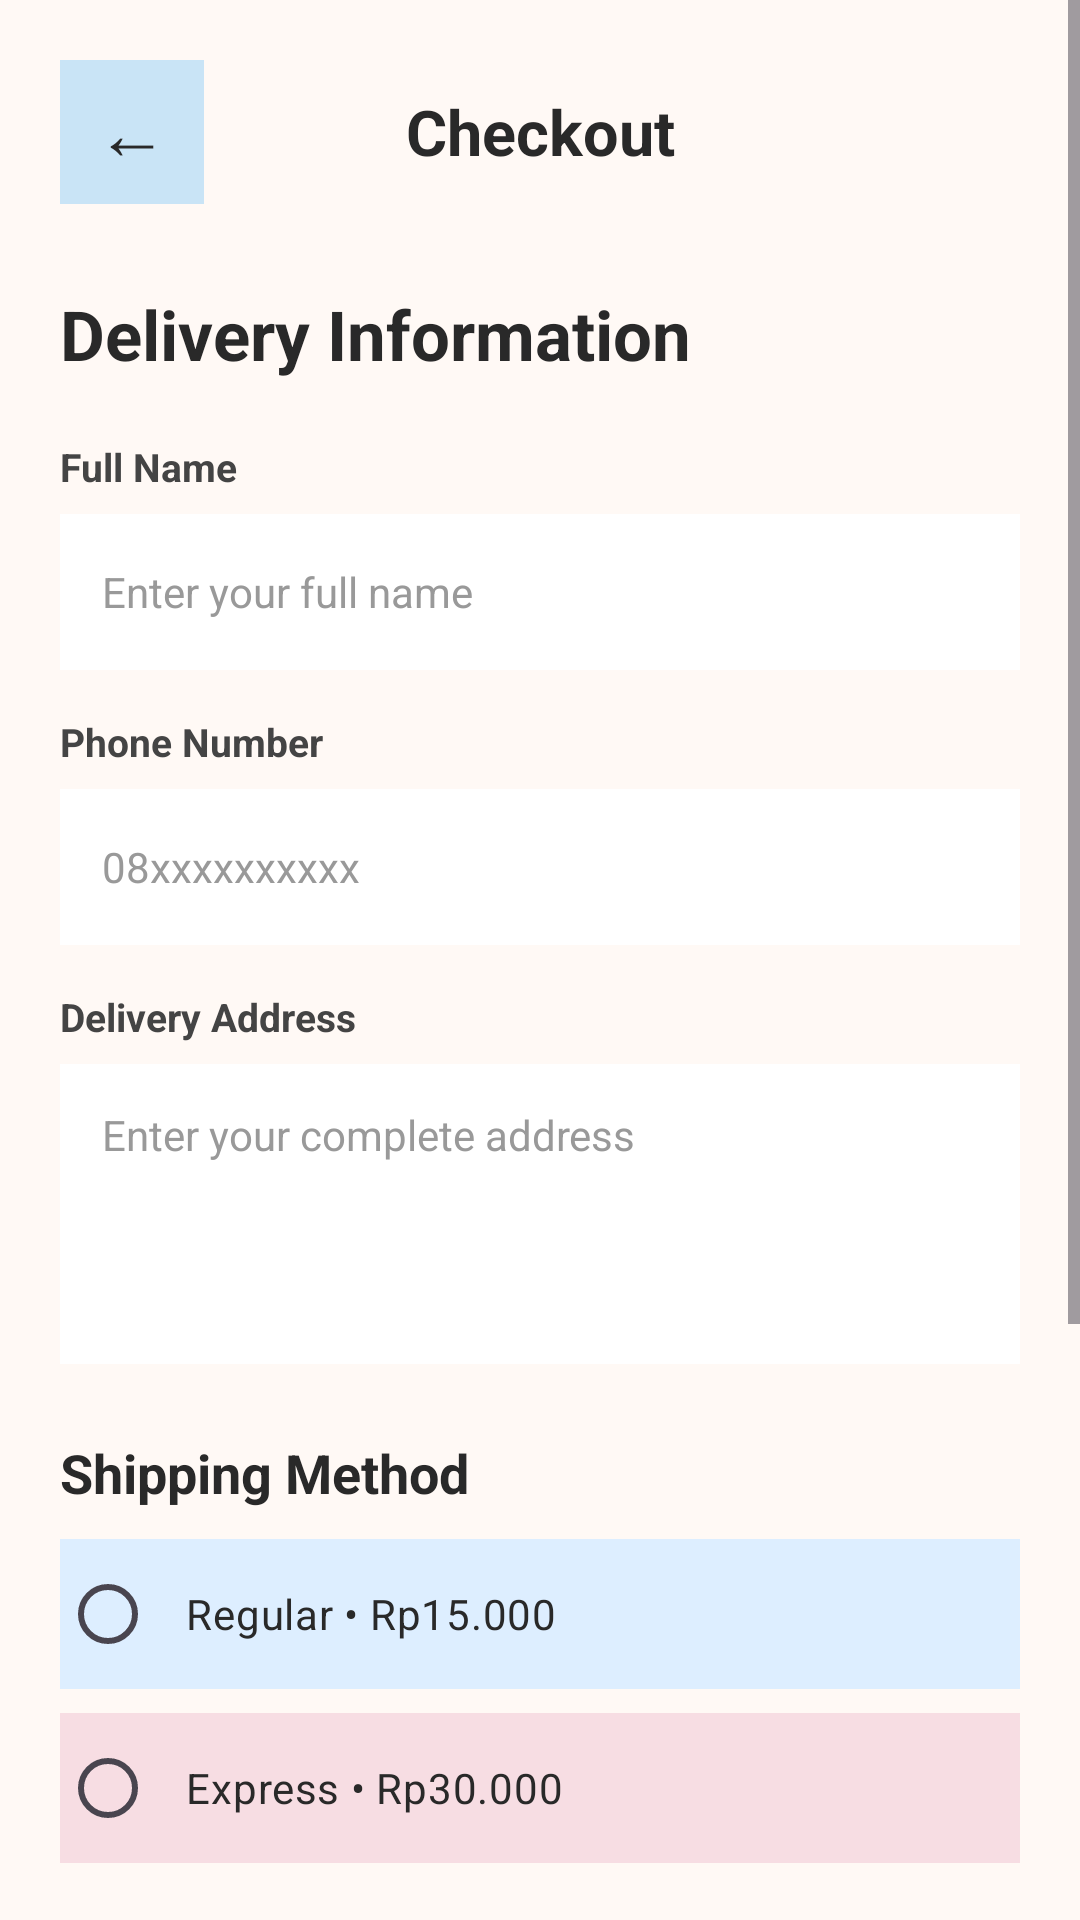

Here is an Android app screen rendered from its layout file. Give the layout XML and the strings, colors and styles it references.
<!-- AndroidManifest.xml: application theme Theme.UJERA -->
<!-- res/layout/activity_checkout.xml -->
<?xml version="1.0" encoding="utf-8"?>
<ScrollView
    xmlns:android="http://schemas.android.com/apk/res/android"
    android:layout_width="match_parent"
    android:layout_height="match_parent"
    android:background="#FFF9F5"
    android:fillViewport="true">

    <LinearLayout
        android:layout_width="match_parent"
        android:layout_height="wrap_content"
        android:orientation="vertical"
        android:padding="20dp">

        

        <LinearLayout
            android:layout_width="match_parent"
            android:layout_height="wrap_content"
            android:gravity="center_vertical"
            android:orientation="horizontal">

            <TextView
                android:id="@+id/tvBack"
                android:layout_width="48dp"
                android:layout_height="48dp"
                android:background="#C9E4F6"
                android:gravity="center"
                android:text="←"
                android:textColor="#292929"
                android:textSize="24sp" />

            <TextView
                android:layout_width="0dp"
                android:layout_height="wrap_content"
                android:layout_weight="1"
                android:gravity="center"
                android:text="Checkout"
                android:textColor="#292929"
                android:textSize="21sp"
                android:textStyle="bold" />

            <View
                android:layout_width="48dp"
                android:layout_height="48dp" />

        </LinearLayout>


        

        <TextView
            android:layout_width="wrap_content"
            android:layout_height="wrap_content"
            android:layout_marginTop="28dp"
            android:text="Delivery Information"
            android:textColor="#292929"
            android:textSize="23sp"
            android:textStyle="bold" />


        

        <TextView
            android:layout_width="wrap_content"
            android:layout_height="wrap_content"
            android:layout_marginTop="20dp"
            android:text="Full Name"
            android:textColor="#444444"
            android:textSize="13sp"
            android:textStyle="bold" />

        <EditText
            android:id="@+id/etName"
            android:layout_width="match_parent"
            android:layout_height="52dp"
            android:layout_marginTop="7dp"
            android:background="#FFFFFF"
            android:hint="Enter your full name"
            android:paddingStart="14dp"
            android:paddingEnd="14dp"
            android:textColor="#292929"
            android:textColorHint="#999999"
            android:textSize="14sp" />


        

        <TextView
            android:layout_width="wrap_content"
            android:layout_height="wrap_content"
            android:layout_marginTop="15dp"
            android:text="Phone Number"
            android:textColor="#444444"
            android:textSize="13sp"
            android:textStyle="bold" />

        <EditText
            android:id="@+id/etPhone"
            android:layout_width="match_parent"
            android:layout_height="52dp"
            android:layout_marginTop="7dp"
            android:background="#FFFFFF"
            android:hint="08xxxxxxxxxx"
            android:inputType="phone"
            android:paddingStart="14dp"
            android:paddingEnd="14dp"
            android:textColor="#292929"
            android:textColorHint="#999999"
            android:textSize="14sp" />


        

        <TextView
            android:layout_width="wrap_content"
            android:layout_height="wrap_content"
            android:layout_marginTop="15dp"
            android:text="Delivery Address"
            android:textColor="#444444"
            android:textSize="13sp"
            android:textStyle="bold" />

        <EditText
            android:id="@+id/etAddress"
            android:layout_width="match_parent"
            android:layout_height="100dp"
            android:layout_marginTop="7dp"
            android:background="#FFFFFF"
            android:gravity="top"
            android:hint="Enter your complete address"
            android:inputType="textMultiLine"
            android:padding="14dp"
            android:textColor="#292929"
            android:textColorHint="#999999"
            android:textSize="14sp" />


        

        <TextView
            android:layout_width="wrap_content"
            android:layout_height="wrap_content"
            android:layout_marginTop="24dp"
            android:text="Shipping Method"
            android:textColor="#292929"
            android:textSize="18sp"
            android:textStyle="bold" />

        <RadioGroup
            android:id="@+id/rgShipping"
            android:layout_width="match_parent"
            android:layout_height="wrap_content"
            android:layout_marginTop="10dp">

            <RadioButton
                android:id="@+id/rbRegular"
                android:layout_width="match_parent"
                android:layout_height="50dp"
                android:background="#DDEEFF"
                android:buttonTint="#D98999"
                android:padding="10dp"
                android:text="Regular • Rp15.000"
                android:textColor="#292929"
                android:textSize="14sp" />

            <RadioButton
                android:id="@+id/rbExpress"
                android:layout_width="match_parent"
                android:layout_height="50dp"
                android:layout_marginTop="8dp"
                android:background="#F7DDE3"
                android:buttonTint="#D98999"
                android:padding="10dp"
                android:text="Express • Rp30.000"
                android:textColor="#292929"
                android:textSize="14sp" />

        </RadioGroup>


        

        <LinearLayout
            android:layout_width="match_parent"
            android:layout_height="wrap_content"
            android:layout_marginTop="25dp"
            android:background="#FFFFFF"
            android:orientation="vertical"
            android:padding="18dp">

            <TextView
                android:layout_width="wrap_content"
                android:layout_height="wrap_content"
                android:text="Order Summary"
                android:textColor="#292929"
                android:textSize="18sp"
                android:textStyle="bold" />

            <TextView
                android:id="@+id/tvSubtotal"
                android:layout_width="match_parent"
                android:layout_height="wrap_content"
                android:layout_marginTop="14dp"
                android:text="Subtotal : Rp0"
                android:textColor="#666666"
                android:textSize="14sp" />

            <TextView
                android:id="@+id/tvShipping"
                android:layout_width="match_parent"
                android:layout_height="wrap_content"
                android:layout_marginTop="7dp"
                android:text="Shipping : Rp15.000"
                android:textColor="#666666"
                android:textSize="14sp" />

            <TextView
                android:id="@+id/tvTotal"
                android:layout_width="match_parent"
                android:layout_height="wrap_content"
                android:layout_marginTop="12dp"
                android:text="Total : Rp0"
                android:textColor="#292929"
                android:textSize="19sp"
                android:textStyle="bold" />

        </LinearLayout>


        

        <Button
            android:id="@+id/btnContinuePayment"
            android:layout_width="match_parent"
            android:layout_height="55dp"
            android:layout_marginTop="20dp"
            android:backgroundTint="#D98999"
            android:text="CONTINUE TO PAYMENT"
            android:textColor="#FFFFFF"
            android:textSize="13sp"
            android:textStyle="bold" />

        <Space
            android:layout_width="match_parent"
            android:layout_height="30dp" />

    </LinearLayout>

</ScrollView>
<!-- resources referenced by this layout -->
<resources>
  <style name="Theme.UJERA" parent="Base.Theme.UJERA" />
  <style name="Base.Theme.UJERA" parent="Theme.Material3.DayNight.NoActionBar">
          
          
      </style>
</resources>
